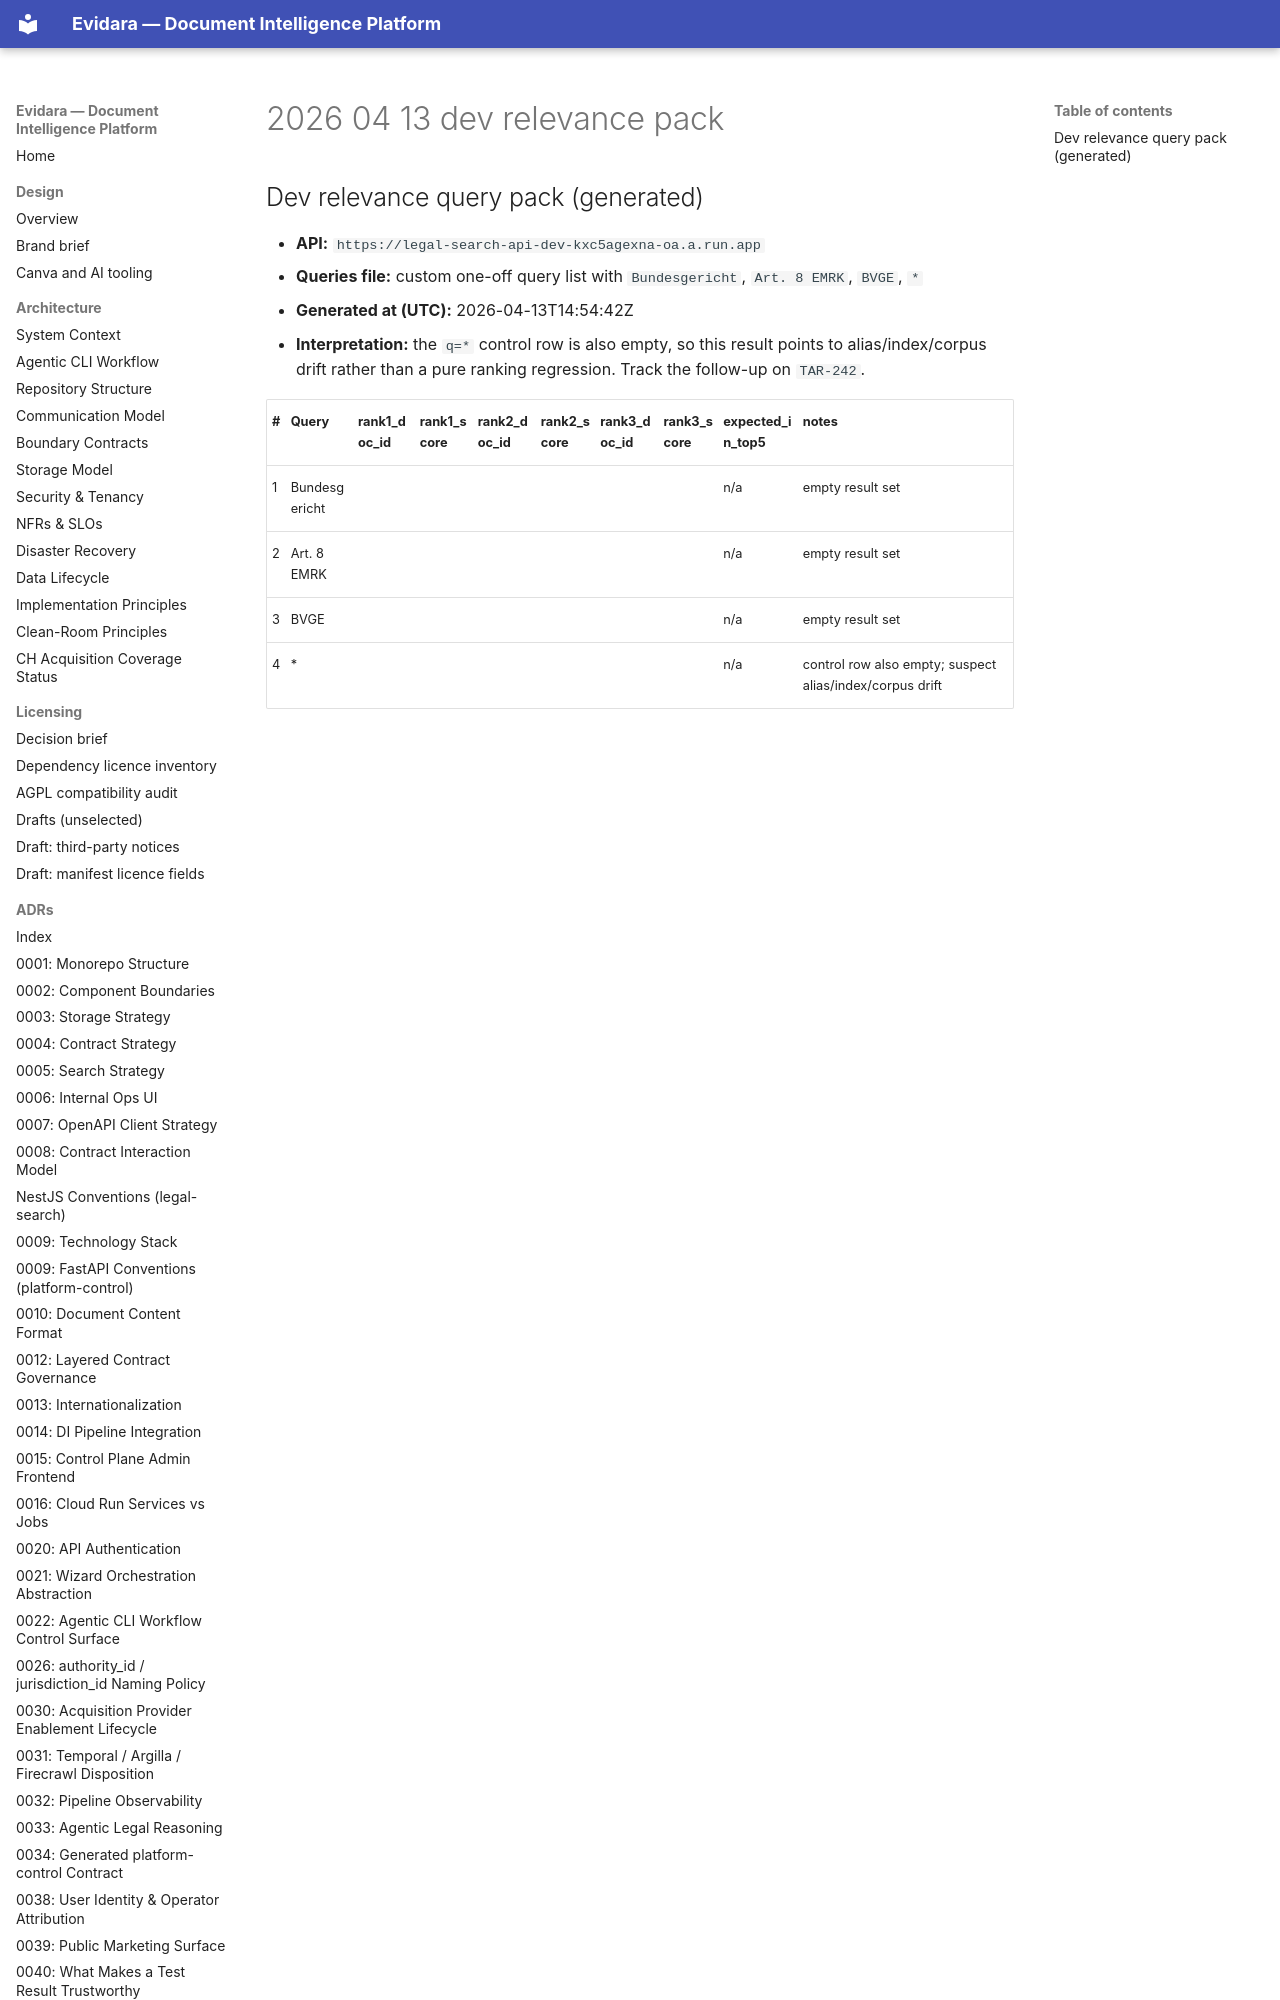

repository: philipplukas/evidara · page: runbooks/evidence/2026-04-13-dev-relevance-pack/index.html · generator: mkdocs

## Dev relevance query pack (generated)

- **API:** `https://legal-search-api-dev-kxc5agexna-oa.a.run.app`
- **Queries file:** custom one-off query list with `Bundesgericht`, `Art. 8 EMRK`, `BVGE`, `*`
- **Generated at (UTC):** 2026-04-13T14:54:42Z
- **Interpretation:** the `q=*` control row is also empty, so this result points to alias/index/corpus drift rather than a pure ranking regression. Track the follow-up on `TAR-242`.
